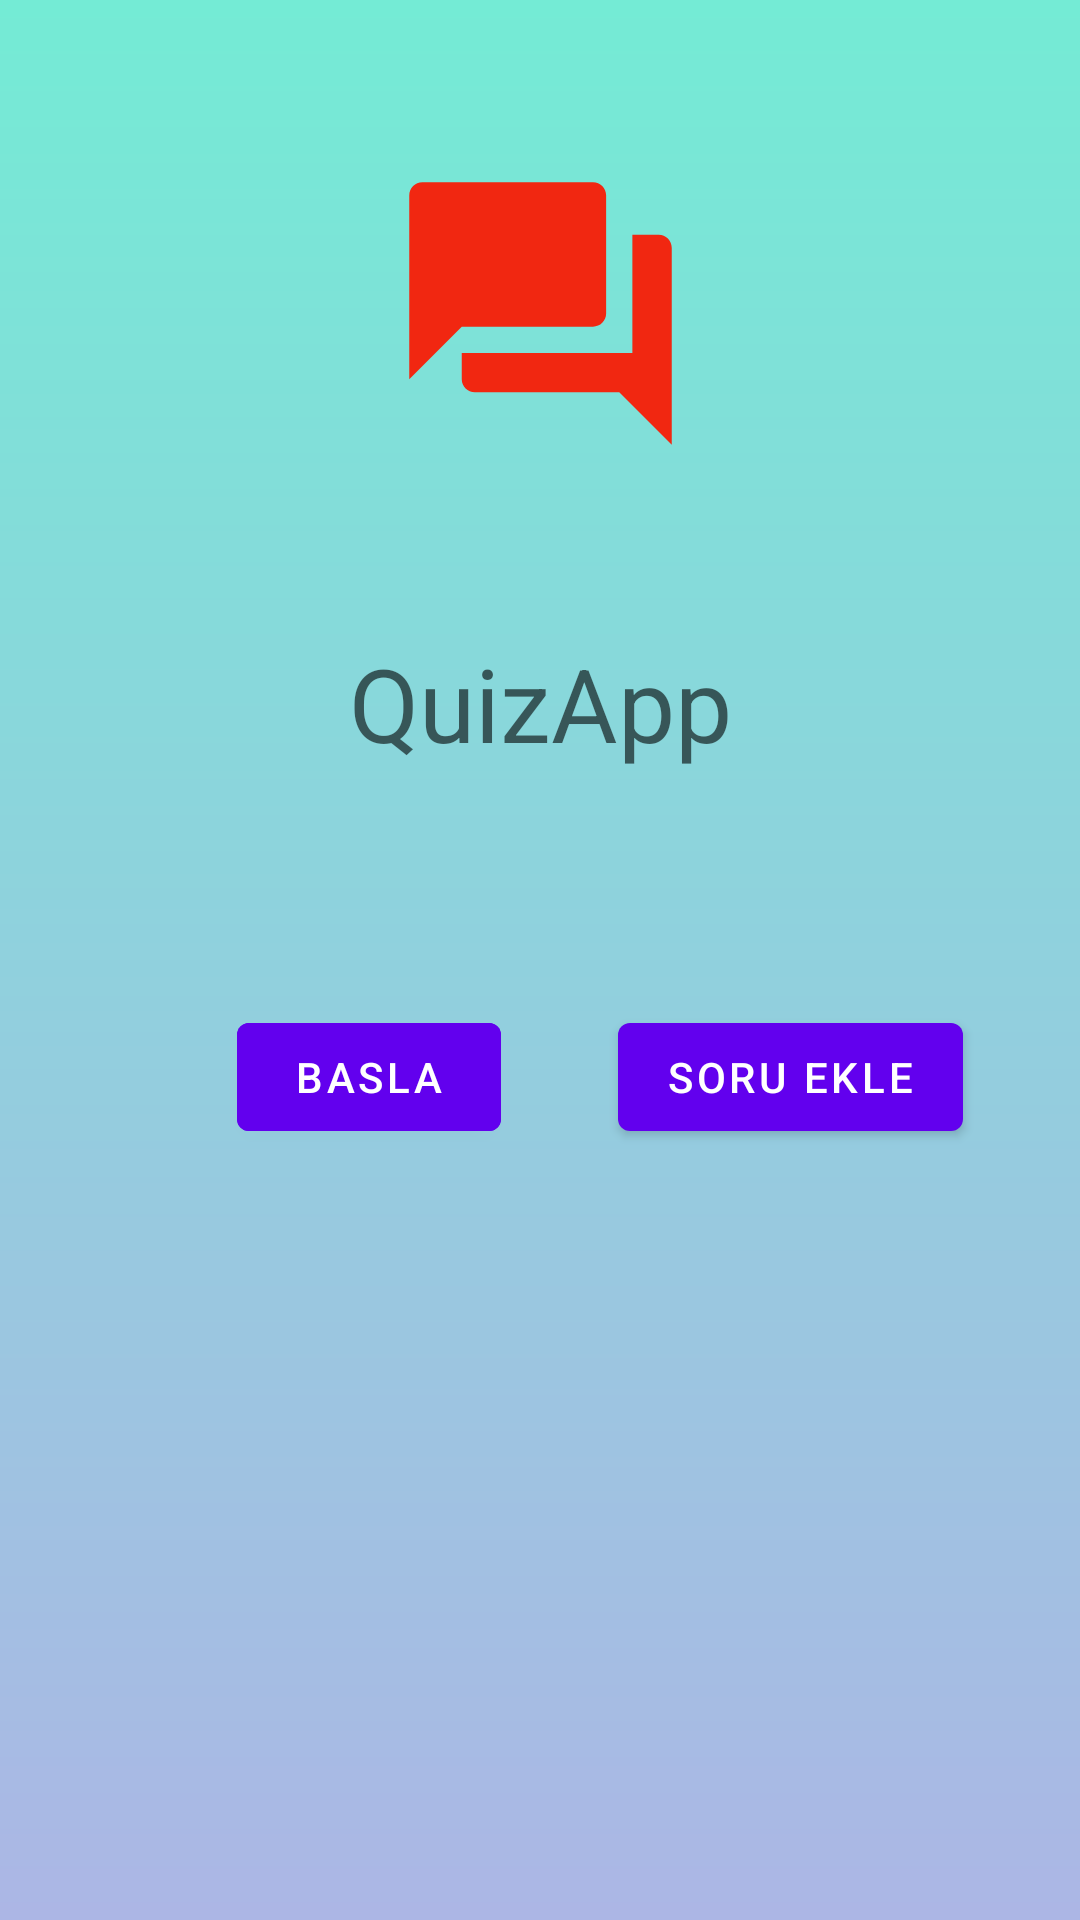

The Android layout XML behind this screen, and the referenced resources:
<!-- AndroidManifest.xml: activity theme AppTheme.Fullscreen -->
<!-- res/layout/activity_start.xml -->
<?xml version="1.0" encoding="utf-8"?>
<androidx.constraintlayout.widget.ConstraintLayout xmlns:android="http://schemas.android.com/apk/res/android"
    xmlns:app="http://schemas.android.com/apk/res-auto"
    xmlns:tools="http://schemas.android.com/tools"
    android:layout_width="match_parent"
    android:layout_height="match_parent"
    android:background="@drawable/start_activity_background"
    tools:context=".ui.start.StartActivity">

    <ImageView
        android:id="@+id/imageView"
        android:layout_width="140dp"
        android:layout_height="105dp"
        android:layout_marginTop="60dp"
        android:layout_marginBottom="63dp"
        app:layout_constraintBottom_toTopOf="@+id/textView"
        app:layout_constraintEnd_toEndOf="parent"
        app:layout_constraintStart_toStartOf="parent"
        app:layout_constraintTop_toTopOf="parent"
        app:srcCompat="@drawable/logo" />

    <TextView
        android:id="@+id/textView"
        android:layout_width="wrap_content"
        android:layout_height="wrap_content"
        android:layout_marginEnd="6dp"
        android:layout_marginBottom="78dp"
        android:text="QuizApp"
        android:textAppearance="@style/TextAppearance.AppCompat.Display1"
        app:layout_constraintBottom_toTopOf="@+id/startQuiz"
        app:layout_constraintEnd_toEndOf="@+id/imageView" />


    <com.google.android.material.button.MaterialButton
        android:id="@+id/startQuiz"
        android:layout_width="wrap_content"
        android:layout_height="wrap_content"
        android:layout_marginStart="79dp"
        android:backgroundTint="@color/colorPrimary"
        android:text="Basla"
        app:layout_constraintBaseline_toBaselineOf="@+id/addQuestions"
        app:layout_constraintStart_toStartOf="parent" />

    <com.google.android.material.button.MaterialButton
        android:id="@+id/addQuestions"
        android:layout_width="wrap_content"
        android:layout_height="wrap_content"
        android:layout_marginStart="39dp"
        android:layout_marginBottom="257dp"
        android:text="Soru Ekle"
        app:layout_constraintBottom_toBottomOf="parent"
        app:layout_constraintStart_toEndOf="@+id/startQuiz" />


</androidx.constraintlayout.widget.ConstraintLayout>
<!-- resources referenced by this layout -->
<resources>
  <!-- drawable logo (drawable) -->
  <vector xmlns:android="http://schemas.android.com/apk/res/android"
          android:width="24dp"
          android:height="24dp"
          android:viewportWidth="24.0"
          android:viewportHeight="24.0">
      <path
          android:fillColor="#f12711"
          android:pathData="M21,6h-2v9L6,15v2c0,0.55 0.45,1 1,1h11l4,4L22,7c0,-0.55 -0.45,-1 -1,-1zM17,12L17,3c0,-0.55 -0.45,-1 -1,-1L3,2c-0.55,0 -1,0.45 -1,1v14l4,-4h10c0.55,0 1,-0.45 1,-1z"/>
  </vector>
  <!-- drawable start_activity_background (drawable) -->
  <?xml version="1.0" encoding="utf-8"?>
  <shape xmlns:android="http://schemas.android.com/apk/res/android"
      android:shape="rectangle">
  
  
      <gradient
          android:angle="270"
          android:startColor="#74ebd5"
          android:endColor="#ACB6E5">
  
      </gradient>
  
  </shape>
  <style name="AppTheme.Fullscreen" parent="Theme.MaterialComponents.Light.NoActionBar">
          <item name="android:windowNoTitle">true</item>
          <item name="android:windowActionBar">false</item>
          <item name="android:windowFullscreen">true</item>
          <item name="android:windowContentOverlay">@null</item>
  
  
  
      </style>
  <!-- not gathered from this repository: default colours our renderer supplied (Android Studio template values) -->
  <color name="colorPrimary">#FF6200EE</color>
</resources>
